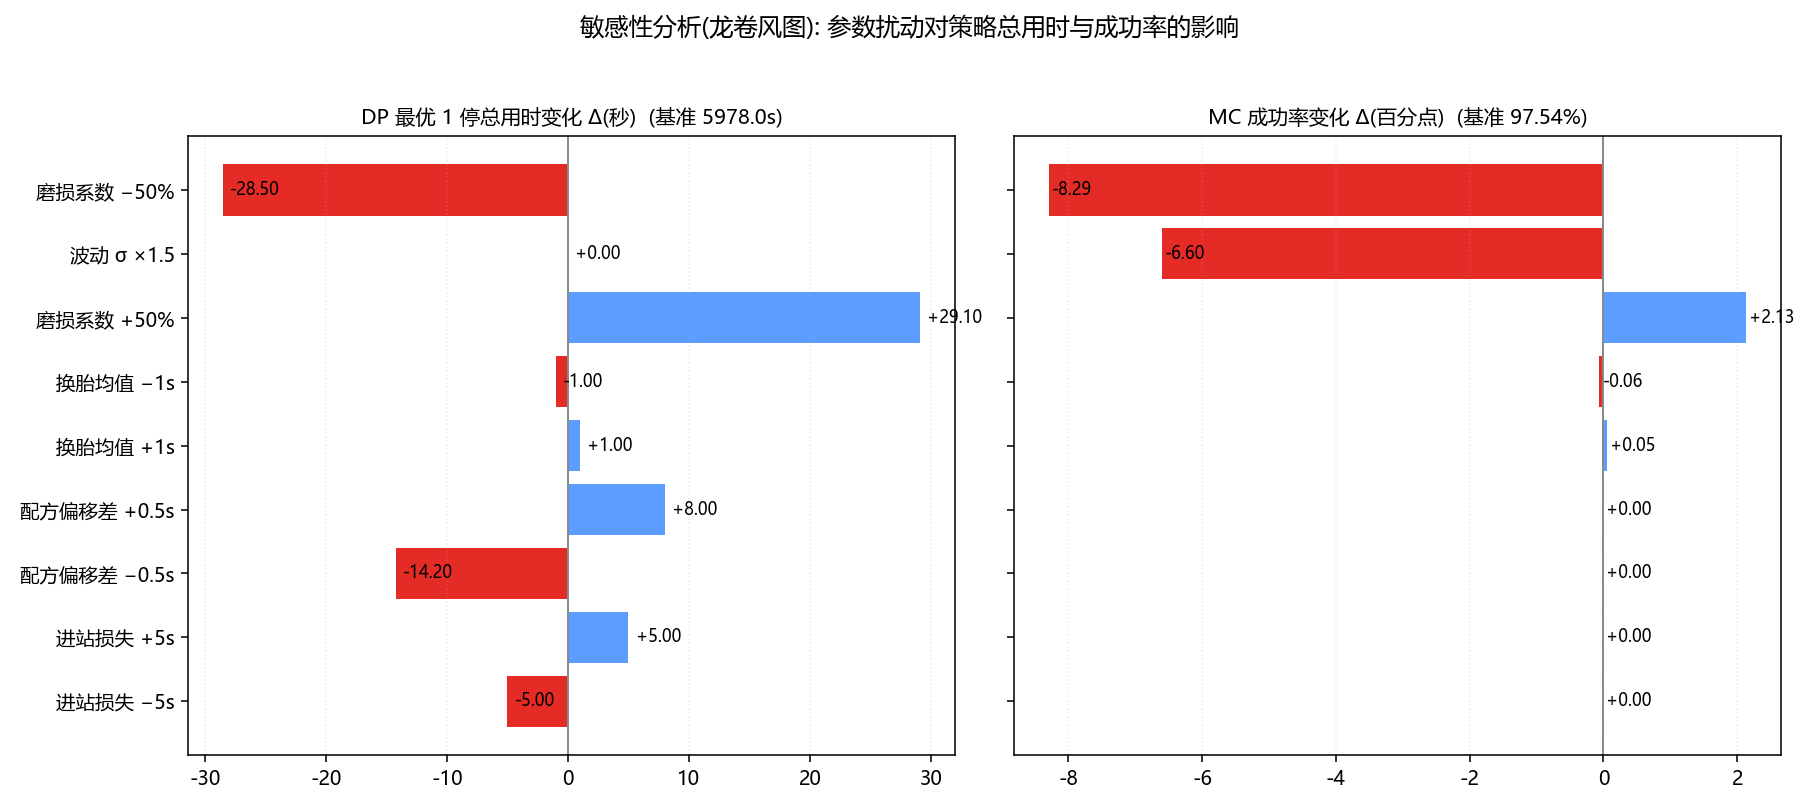

Source data for this figure (header and first rows):
项, DP总用时(秒), DP策略, DP变化(秒), MC成功率(%), MC变化(pp)
基准, 5978, C5(28圈) → C4(50圈), 0.0, 97.54, 0.0
进站损失 −5s, 5973, C5(28圈) → C4(50圈), -5.0, 97.54, 0.0
进站损失 +5s, 5983, C5(28圈) → C4(50圈), 5.0, 97.54, 0.0
磨损系数 −50%, 5950, C5(28圈) → C4(50圈), -28.5, 89.25, -8.29
磨损系数 +50%, 6007, C5(28圈) → C4(50圈), 29.1, 99.67, 2.13
换胎均值 −1s, 5977, C5(28圈) → C4(50圈), -1.0, 97.48, -0.06
换胎均值 +1s, 5979, C5(28圈) → C4(50圈), 1.0, 97.59, 0.05
配方偏移差 −0.5s, 5964, C5(28圈) → C4(50圈), -14.2, 97.54, 0.0
配方偏移差 +0.5s, 5986, C4(50圈) → C3(28圈), 8.0, 97.54, 0.0
波动 σ ×1.5, 5978, C5(28圈) → C4(50圈), 0.0, 90.94, -6.6
